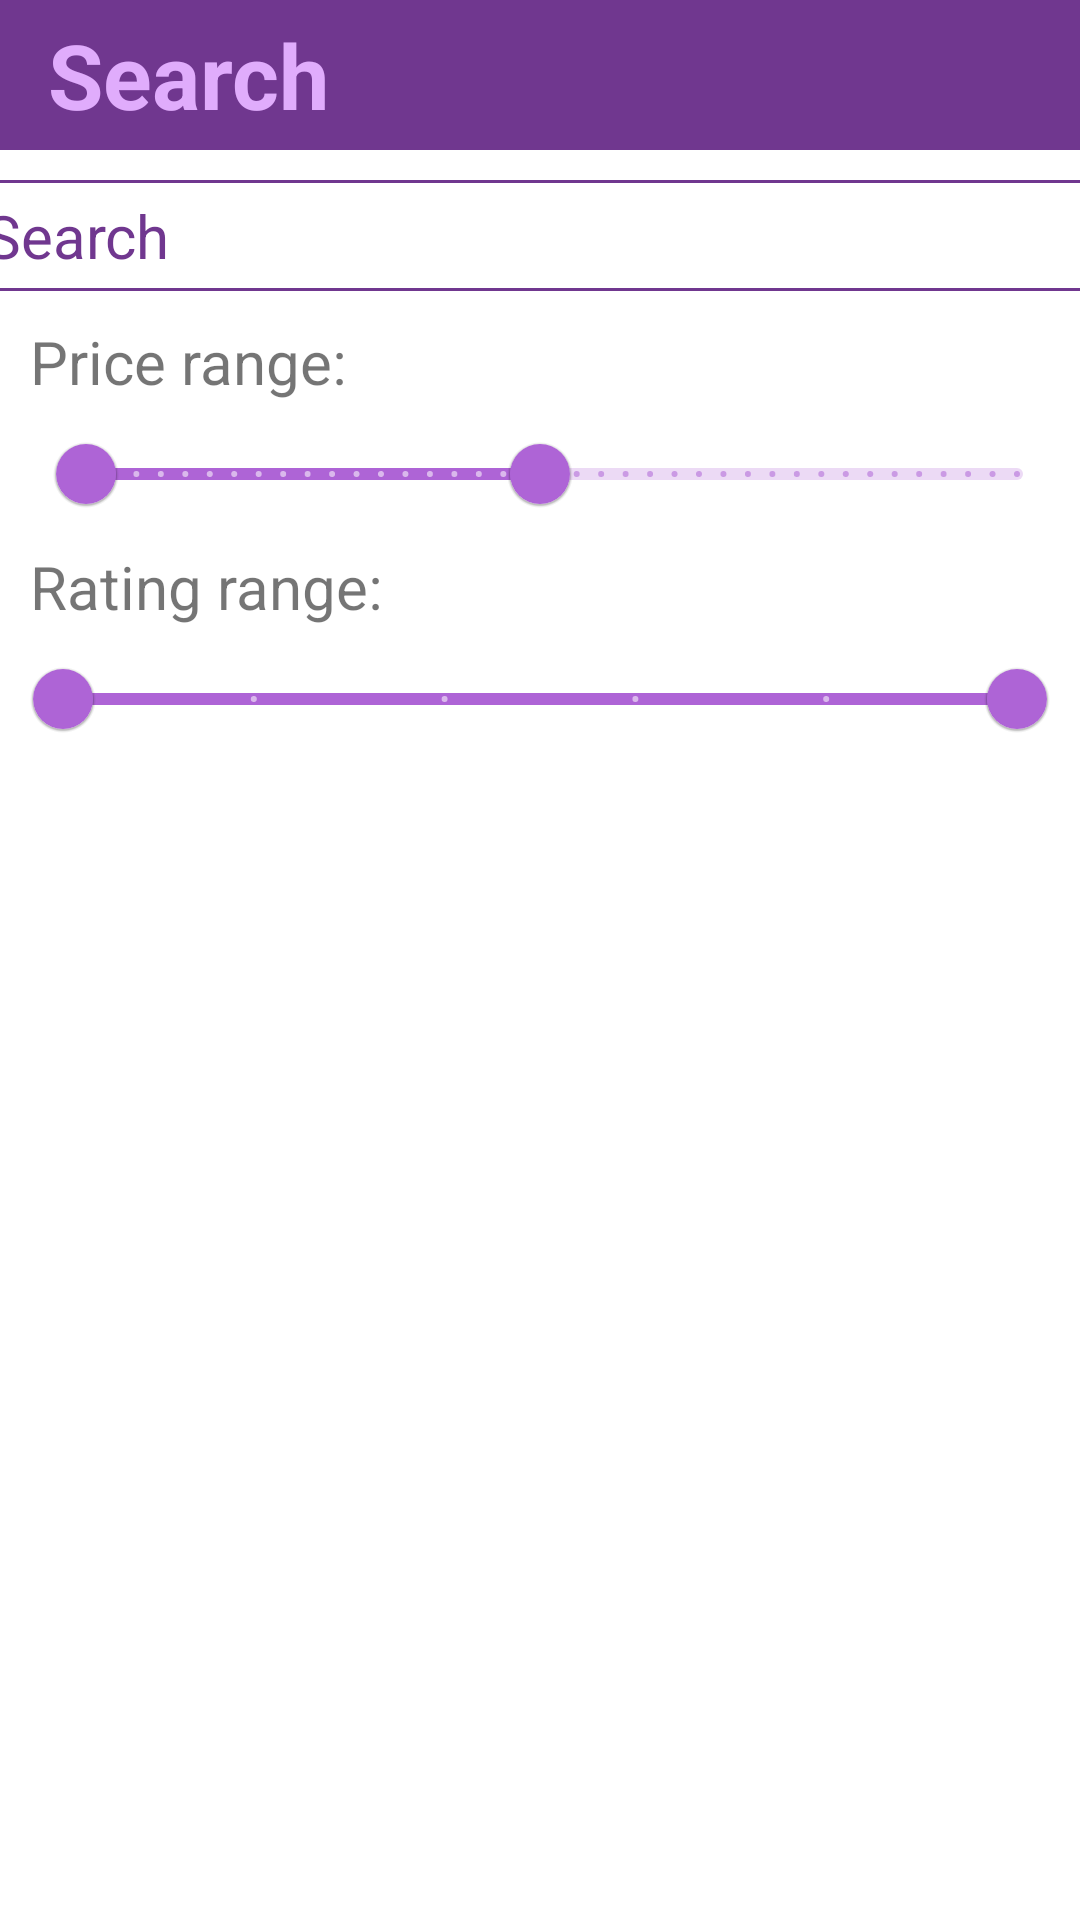

This screen was rendered from an Android layout file. Write that file and the resources it references.
<!-- AndroidManifest.xml: application theme Theme.FinalProject -->
<!-- res/layout/fragment_search_product.xml -->
<?xml version="1.0" encoding="utf-8"?>
<LinearLayout xmlns:android="http://schemas.android.com/apk/res/android"
    xmlns:tools="http://schemas.android.com/tools"
    android:layout_width="match_parent"
    android:layout_height="match_parent"
    xmlns:app="http://schemas.android.com/apk/res-auto"
    android:orientation="vertical"
    tools:context=".fragments.SearchProductFragment">

    <androidx.appcompat.widget.Toolbar
        android:id="@+id/toolBar"
        android:layout_width="match_parent"
        android:layout_height="50dp"
        android:background="@color/purple_700">

        <TextView
            android:layout_width="wrap_content"
            android:layout_height="wrap_content"
            android:text="Search"
            android:textColor="@color/purple_200"
            android:textSize="@dimen/name_title_size"
            android:textStyle="bold"
            />

    </androidx.appcompat.widget.Toolbar>

    <EditText
        android:id="@+id/searchTitle"
        android:layout_width="@dimen/width"
        android:layout_height="wrap_content"
        android:background="@drawable/edittext_bg"
        android:padding="@dimen/padding"
        android:textSize="@dimen/button_text_size"
        android:hint="Search"
        android:inputType="text"
        android:drawableEnd="@drawable/baseline_search_24"
        android:drawableTint="@color/purple_700"
        android:textColor="@color/purple_700"
        android:textColorHint="@color/purple_700"
        android:layout_gravity="center"
        android:layout_marginVertical="10dp"/>

    <ScrollView
        android:layout_width="match_parent"
        android:layout_height="wrap_content"
        android:scrollbarThumbVertical="@color/purple_700">

    <LinearLayout
        android:layout_width="match_parent"
        android:layout_height="wrap_content"
        android:orientation="vertical">

    <TextView
        android:layout_width="match_parent"
        android:layout_height="wrap_content"
        android:text="Price range:"
        android:textSize="20sp"
        android:layout_marginHorizontal="10dp"/>

    <com.google.android.material.slider.RangeSlider
        android:id="@+id/rangeSliderPrice"
        android:layout_width="match_parent"
        android:layout_height="wrap_content"
        android:layout_marginHorizontal="5dp"
        android:valueFrom="0"
        android:valueTo="20000"
        android:stepSize="500"
        app:values="@array/rangeSliderPrice"/>

    <TextView
        android:layout_width="match_parent"
        android:layout_height="wrap_content"
        android:text="Rating range:"
        android:textSize="20sp"
        android:layout_marginHorizontal="10dp"/>

    <com.google.android.material.slider.RangeSlider
        android:id="@+id/rangeSliderRating"
        android:layout_width="match_parent"
        android:layout_height="wrap_content"
        android:layout_marginHorizontal="5dp"
        android:valueFrom="0"
        android:valueTo="5"
        android:stepSize="1"
        app:values="@array/rangeSliderRating"/>

    <ProgressBar
        android:id="@+id/progressBar"
        style="?android:attr/progressBarStyle"
        android:indeterminateTint="@color/purple_700"
        android:layout_width="wrap_content"
        android:layout_height="wrap_content"
        android:layout_gravity="center"
        android:visibility="gone"/>

    <androidx.recyclerview.widget.RecyclerView
        android:id="@+id/listView"
        android:layout_width="match_parent"
        android:layout_height="wrap_content"
        tools:listitem="@layout/product_item"/>

    </LinearLayout>
    </ScrollView>


</LinearLayout>
<!-- res/layout/product_item.xml (included above) -->
<?xml version="1.0" encoding="utf-8"?>
<com.google.android.material.card.MaterialCardView
    xmlns:android="http://schemas.android.com/apk/res/android"
    android:layout_width="match_parent"
    android:layout_height="wrap_content"
    xmlns:app="http://schemas.android.com/apk/res-auto"
    app:contentPadding="7dp"
    android:layout_margin="5dp"
    app:cardCornerRadius="5dp"
    app:strokeColor="@color/purple_200"
    app:strokeWidth="1dp">

    <LinearLayout
        android:id="@+id/itemView"
        android:layout_width="match_parent"
        android:layout_height="wrap_content"
        android:orientation="vertical">

    <ImageView
            android:id="@+id/imageView"
            android:layout_width="match_parent"
            android:layout_height="wrap_content"
            android:adjustViewBounds="true"/>

        <TextView
            android:id="@+id/title"
            android:layout_width="wrap_content"
            android:layout_height="wrap_content"
            android:textSize="20sp"
            android:layout_marginRight="20dp"
            android:textColor="@color/black"
            android:textStyle="bold"/>

        <TextView
            android:id="@+id/price"
            android:layout_width="match_parent"
            android:layout_height="wrap_content"
            android:textColor="@color/purple_700"
            android:textStyle="bold"
            android:textSize="19sp"/>

        <TextView
            android:id="@+id/rating"
            android:layout_width="match_parent"
            android:layout_height="wrap_content"
            android:textColor="@color/gray"
            android:textStyle="italic"
            android:textSize="19sp"/>

        <Button
            android:id="@+id/addProductButton"
            android:layout_width="match_parent"
            android:layout_height="wrap_content"
            android:text="add to card"
            android:textSize="14sp"/>
    </LinearLayout>

</com.google.android.material.card.MaterialCardView>
<!-- resources referenced by this layout -->
<resources>
  <string-array name="rangeSliderPrice">
          <item>500</item>
          <item>10000</item>
      </string-array>
  <string-array name="rangeSliderRating">
          <item>0</item>
          <item>5</item>
      </string-array>
  <color name="black">#FF000000</color>
  <color name="gray">#404040</color>
  <color name="purple_200">#e0acfc</color>
  <color name="purple_700">#70378F</color>
  <dimen name="button_text_size">20sp</dimen>
  <dimen name="name_title_size">30sp</dimen>
  <dimen name="padding">5dp</dimen>
  <dimen name="width">380dp</dimen>
  <!-- drawable edittext_bg (drawable) -->
  <?xml version="1.0" encoding="utf-8"?>
  <shape xmlns:android="http://schemas.android.com/apk/res/android"
      android:shape="rectangle">
      <stroke android:width="1dp" android:color="@color/purple_700"/>
      <corners android:radius="@dimen/corner"/>
  </shape>
  <style name="Theme.FinalProject" parent="Theme.MaterialComponents.DayNight.NoActionBar">
          
          <item name="colorPrimary">@color/purple_500</item>
          <item name="colorPrimaryVariant">@color/black</item>
          <item name="colorOnPrimary">@color/white</item>
          
          <item name="colorAccent">@color/purple_700</item>
  
          <item name="android:statusBarColor">?attr/colorPrimaryVariant</item>
          
      </style>
  <dimen name="corner">5dp</dimen>
  <color name="purple_500">#AE64D6</color>
  <color name="white">#FFFFFFFF</color>
</resources>
